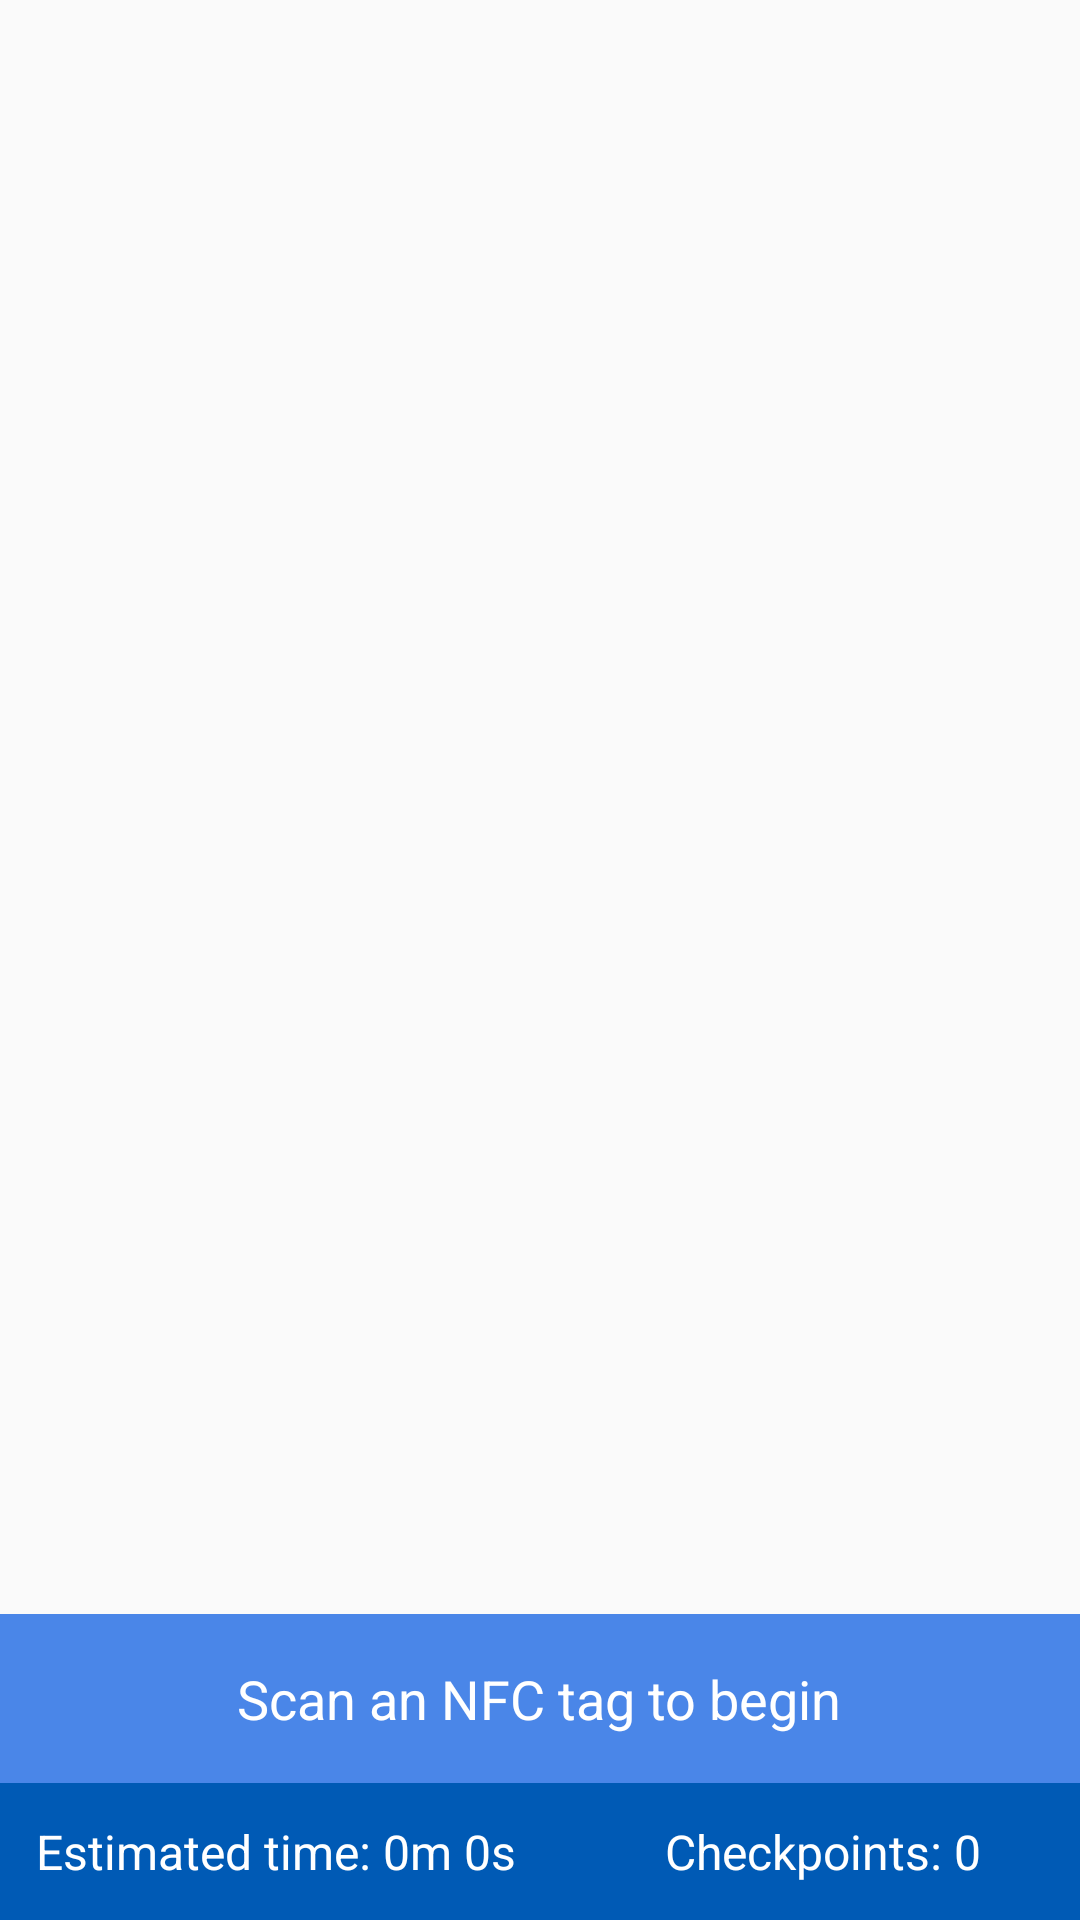

Android layout source for this screen:
<!-- AndroidManifest.xml: application theme AppTheme -->
<!-- res/layout/activity_run.xml -->
<?xml version="1.0" encoding="utf-8"?>
<RelativeLayout xmlns:android="http://schemas.android.com/apk/res/android"
    xmlns:app="http://schemas.android.com/apk/res-auto"
    xmlns:tools="http://schemas.android.com/tools"
    android:layout_width="match_parent"
    android:layout_height="match_parent"
    tools:context=".ui.run.RunActivity"
    android:id="@+id/run_activity"
    >

    <RelativeLayout
        android:layout_width="match_parent"
        android:layout_height="match_parent"
        android:layout_above="@id/timer">
        <ImageView
            android:id="@+id/map_image"
            android:layout_width="match_parent"
            android:layout_height="match_parent"
            android:contentDescription="image of map"
            android:layout_centerHorizontal="true"
            android:layout_centerInParent="true"
            android:scaleType="fitXY"

            />

        <ProgressBar
            android:id="@+id/progressbar"
            style="?android:attr/progressBarStyleLarge"
            android:layout_width="wrap_content"
            android:layout_height="wrap_content"
            android:layout_centerInParent="true"
            android:layout_centerVertical="true"
            android:visibility="invisible"
            />
    </RelativeLayout>

    <RelativeLayout
        android:id="@+id/timer"
        android:layout_width="match_parent"
        android:layout_height="wrap_content"
        android:background="@color/colorPrimary"
        android:layout_above="@id/info">

        <TextView
            android:layout_width="wrap_content"
            android:layout_height="wrap_content"
            android:id="@+id/info_text"
            android:text="Scan an NFC tag to begin"
            android:textSize="18sp"
            android:layout_centerHorizontal="true"
            android:textAlignment="center"
            android:padding="@dimen/medium_margins"
            android:textColor="@android:color/white"/>

        <Chronometer
            android:layout_width="wrap_content"
            android:layout_height="wrap_content"
            android:id="@+id/chronometer"
            android:textSize="18sp"
            android:layout_centerHorizontal="true"
            android:textAlignment="center"
            android:padding="@dimen/medium_margins"
            android:visibility="invisible"
            android:textColor="@android:color/white"/>

    </RelativeLayout>

    <include layout="@layout/current_run_info"
        android:id="@+id/info"
        android:layout_width="match_parent"
        android:layout_height="wrap_content"
        android:layout_alignParentBottom="true"
        android:visibility="visible"/>

    <include layout="@layout/remaining_checkpoints"
        android:id="@+id/remCheck"
        android:layout_width="match_parent"
        android:layout_height="wrap_content"
        android:layout_alignParentBottom="true"
        android:visibility="invisible"/>

</RelativeLayout>
<!-- res/layout/current_run_info.xml (included above) -->
<?xml version="1.0" encoding="utf-8"?>
<LinearLayout xmlns:android="http://schemas.android.com/apk/res/android"
    android:layout_width="match_parent"
    android:layout_height="wrap_content"
    android:id="@+id/current_run_info"
    android:background="@color/colorPrimaryDark"
    android:layout_centerHorizontal="true"
    android:padding="8dp"
    android:layout_gravity="bottom"
    android:orientation="horizontal"
    android:weightSum="3">

        <TextView
            android:id="@+id/estimated_time"
            android:layout_width="wrap_content"
            android:layout_height="wrap_content"
            android:text="Estimated time: 0m 0s"
            android:layout_weight="2"
            android:padding="@dimen/small_margins"
            android:textSize="16sp"
            android:textColor="@android:color/white"
            />


        <TextView
            android:id="@+id/nr_of_checkpoints"
            android:layout_width="wrap_content"
            android:layout_height="wrap_content"
            android:text="Checkpoints: 0"
            android:layout_weight="1"
            android:padding="@dimen/small_margins"
            android:textSize="16sp"
            android:textColor="@android:color/white"
            />


</LinearLayout>
<!-- res/layout/remaining_checkpoints.xml (included above) -->
<?xml version="1.0" encoding="utf-8"?>
<LinearLayout xmlns:android="http://schemas.android.com/apk/res/android"
    android:layout_width="match_parent"
    android:layout_height="wrap_content"
    android:id="@+id/current_run_info"
    android:background="@color/colorPrimaryDark"
    android:layout_centerHorizontal="true"
    android:padding="8dp"
    android:layout_gravity="bottom"
    android:orientation="horizontal">

    <TextView
        android:id="@+id/remaining_checkpoints"
        android:layout_width="wrap_content"
        android:layout_height="wrap_content"
        android:text="Remaining checkpoints: "
        android:padding="@dimen/small_margins"
        android:textSize="16sp"
        android:textColor="@android:color/white"
        />


</LinearLayout>
<!-- resources referenced by this layout -->
<resources>
  <color name="colorPrimary">#4A86E8</color>
  <color name="colorPrimaryDark">#005AB5</color>
  <dimen name="medium_margins">16dp</dimen>
  <dimen name="small_margins">4dp</dimen>
  <style name="AppTheme" parent="Theme.AppCompat.Light.DarkActionBar">
          
          <item name="colorPrimary">#4A86E8</item>
          <item name="colorPrimaryDark">#005AB5</item>
          <item name="colorAccent">#FF8A65</item>
          <item name="android:textColor">#000000</item>
          <item name="android:alertDialogTheme">@style/AlertDialogTheme</item>
      </style>
  <style name="AlertDialogTheme" parent="ThemeOverlay.AppCompat.Dialog.Alert">
          <item name="android:buttonBarPositiveButtonStyle">@style/PositiveButtonStyle</item>
          <item name="android:buttonBarNegativeButtonStyle">@style/NegativeButtonStyle</item>
      </style>
  <style name="PositiveButtonStyle" parent="Widget.AppCompat.Button.ButtonBar.AlertDialog">
          <item name="android:textColor">#FF8A65</item>
      </style>
  <style name="NegativeButtonStyle" parent="Widget.AppCompat.Button.ButtonBar.AlertDialog">
          <item name="android:textColor">#FF8A65</item>
      </style>
</resources>
